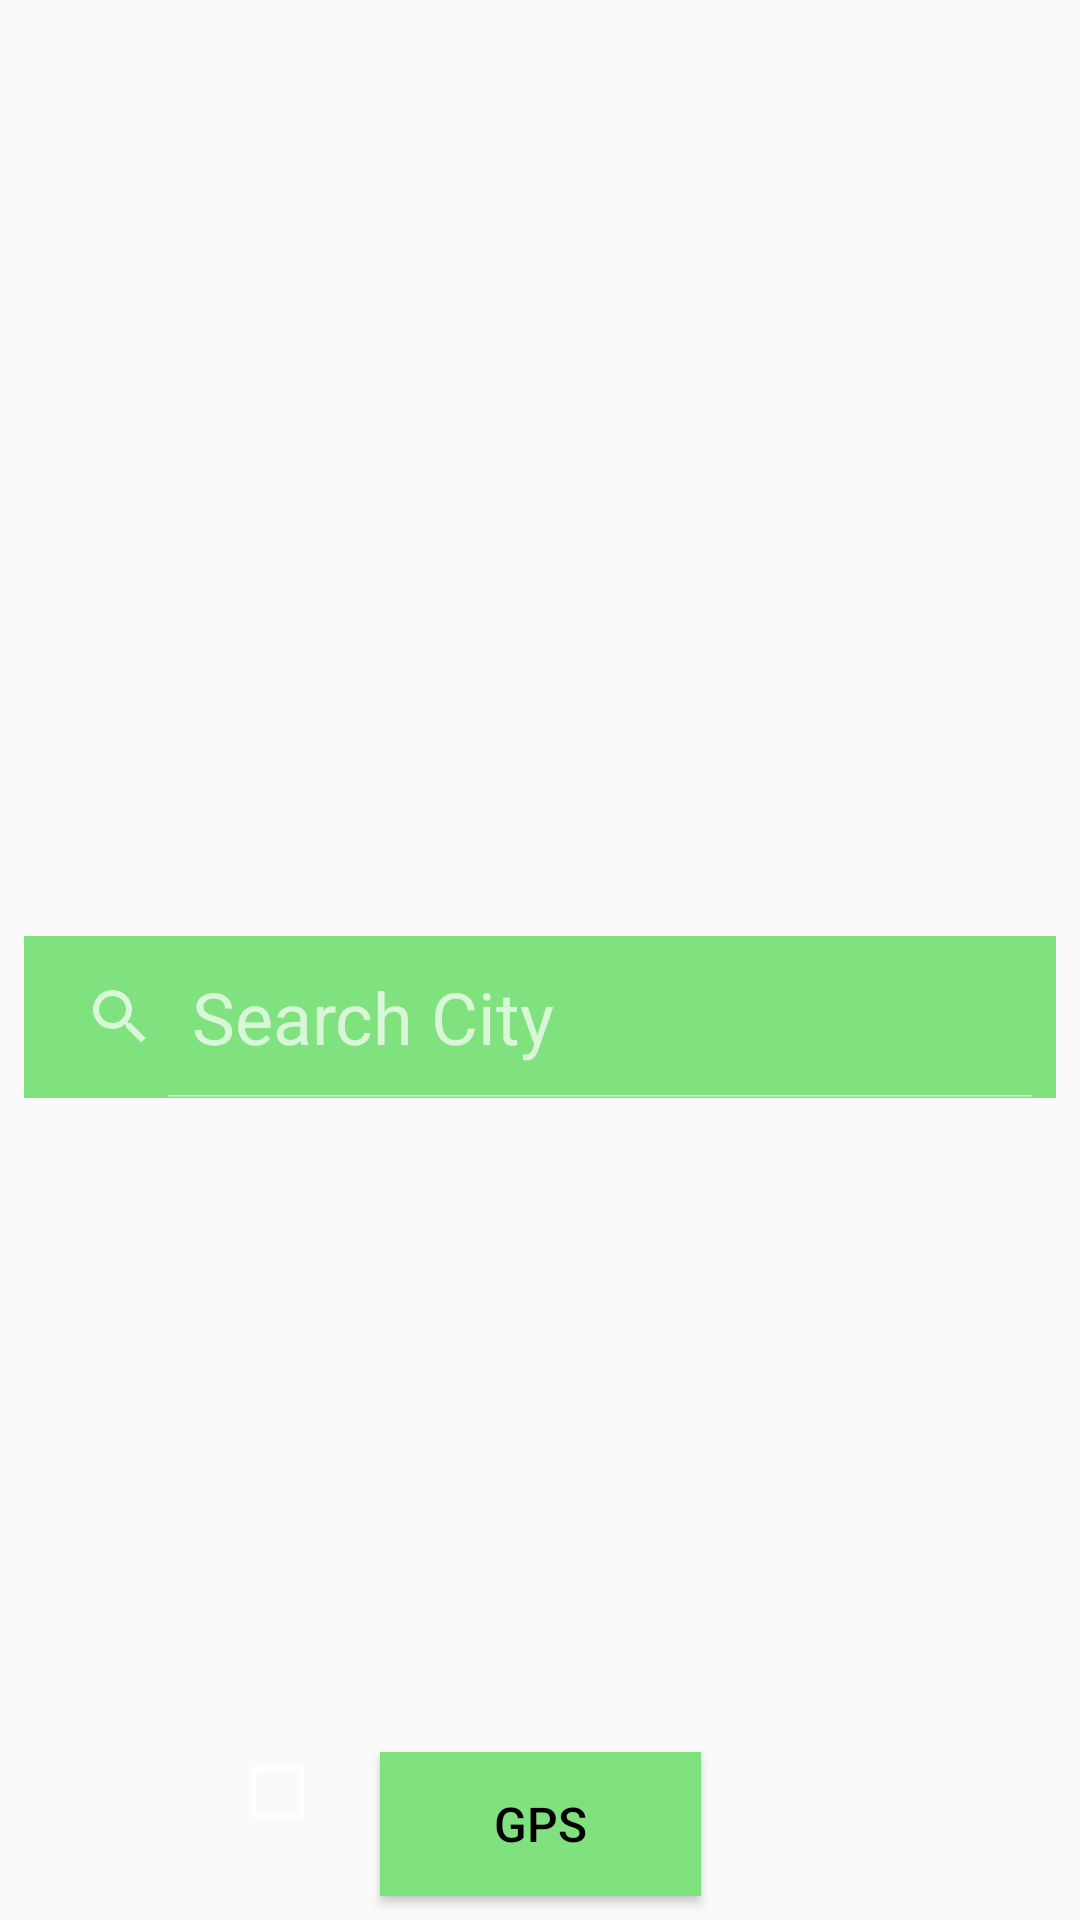

Reconstruct the res/layout file that produces this screen, plus the resources it refers to.
<!-- AndroidManifest.xml: application theme AppTheme -->
<!-- res/layout/fragment_main.xml -->
<?xml version="1.0" encoding="utf-8"?>
<androidx.constraintlayout.widget.ConstraintLayout xmlns:android="http://schemas.android.com/apk/res/android"
    xmlns:app="http://schemas.android.com/apk/res-auto"
    xmlns:tools="http://schemas.android.com/tools"
    android:layout_width="match_parent"
    android:layout_height="match_parent"
    android:background="@drawable/image_city">

    <CheckBox
        android:id="@+id/checkBox"
        android:layout_width="wrap_content"
        android:layout_height="wrap_content"
        android:layout_alignParentEnd="true"
        android:layout_marginStart="80dp"
        android:layout_marginTop="8dp"
        android:layout_marginEnd="8dp"
        android:layout_marginBottom="8dp"
        android:onClick="onLocationPermissionClicked"
        app:layout_constraintBottom_toBottomOf="parent"
        app:layout_constraintEnd_toStartOf="@+id/btGPS"
        app:layout_constraintHorizontal_bias="0.368"
        app:layout_constraintStart_toStartOf="parent"
        app:layout_constraintTop_toTopOf="parent"
        app:layout_constraintVertical_bias="0.982" />


    <Button
        android:id="@+id/btGPS"
        android:layout_width="107dp"
        android:layout_height="wrap_content"
        android:layout_marginStart="8dp"
        android:layout_marginEnd="8dp"
        android:layout_marginBottom="8dp"
        android:background="@color/primaryLightColor"
        android:onClick="onClickGPS"
        android:text="@string/gps"
        android:textSize="@dimen/text_size_16"
        app:layout_constraintBottom_toBottomOf="parent"
        app:layout_constraintEnd_toEndOf="parent"
        app:layout_constraintHorizontal_bias="0.501"
        app:layout_constraintStart_toStartOf="parent" />

    <SearchView
        android:id="@+id/searchView"
        android:layout_width="0dp"
        android:layout_height="54dp"
        android:layout_marginStart="8dp"
        android:layout_marginTop="312dp"
        android:layout_marginEnd="8dp"
        android:background="@color/primaryLightColor"
        android:iconifiedByDefault="false"
        android:queryHint="@string/search_city"
        android:textColorHint="@color/colorPrimaryDark"
        app:layout_constraintEnd_toEndOf="parent"
        app:layout_constraintHorizontal_bias="0.0"
        app:layout_constraintStart_toStartOf="parent"
        app:layout_constraintTop_toTopOf="parent" />

    <ProgressBar
        android:id="@+id/progressBar"
        android:layout_width="wrap_content"
        android:layout_height="wrap_content"
        app:layout_constraintBottom_toTopOf="@+id/btGPS"
        app:layout_constraintEnd_toEndOf="parent"
        app:layout_constraintHorizontal_bias="0.498"
        app:layout_constraintStart_toStartOf="parent"
        android:visibility="invisible"
        tools:visibility="visible"
        app:layout_constraintTop_toBottomOf="@+id/searchView"
        app:layout_constraintVertical_bias="0.54"/>

</androidx.constraintlayout.widget.ConstraintLayout>
<!-- resources referenced by this layout -->
<resources>
  <color name="primaryLightColor">#80e27e</color>
  <dimen name="text_size_16">16sp</dimen>
  <string name="gps">GPS</string>
  <string name="search_city">Search City</string>
  <style name="AppTheme" parent="@style/Theme.MaterialComponents">
          
          <item name="android:textSize">@dimen/text_size_24</item>
          <item name="actionBarStyle">@style/MyActionBar</item>
          <item name="colorPrimary">@color/primaryColor</item>
          <item name="colorPrimaryDark">@color/primaryDarkColor</item>
          <item name="colorAccent">@color/primaryLightColor</item>
          <item name="android:windowBackground">@color/backgroundPrimaryColor</item>
          <item name="android:itemBackground">@color/primaryColor</item>
          <item name="android:textColor">@color/primaryTextColor</item>
          <item name="android:itemTextAppearance">@style/MyActionBar.MenuTextStyle</item>
          <item name="android:windowActivityTransitions">true</item>
      </style>
  <dimen name="text_size_24">24sp</dimen>
  <style name="MyActionBar" parent="@style/Widget.AppCompat.Light.ActionBar.Solid.Inverse">
          <item name="android:titleTextStyle">@dimen/text_size_50</item>
      </style>
  <color name="primaryColor">#4caf50</color>
  <color name="primaryDarkColor">#087f23</color>
  <color name="backgroundPrimaryColor">#FAFAFA</color>
  <color name="primaryTextColor">#000000</color>
  <style name="MyActionBar.MenuTextStyle" parent="@style/TextAppearance.AppCompat.Widget.ActionBar.Title">
          <item name="android:textColor">@color/backgroundPrimaryColor</item>
          <item name="android:textSize">@dimen/text_size_21</item>
      </style>
  <dimen name="text_size_50">50sp</dimen>
  <dimen name="text_size_21">21sp</dimen>
  <!-- not gathered from this repository: default colours our renderer supplied (Android Studio template values) -->
  <color name="colorPrimaryDark">#FF3700B3</color>
</resources>
